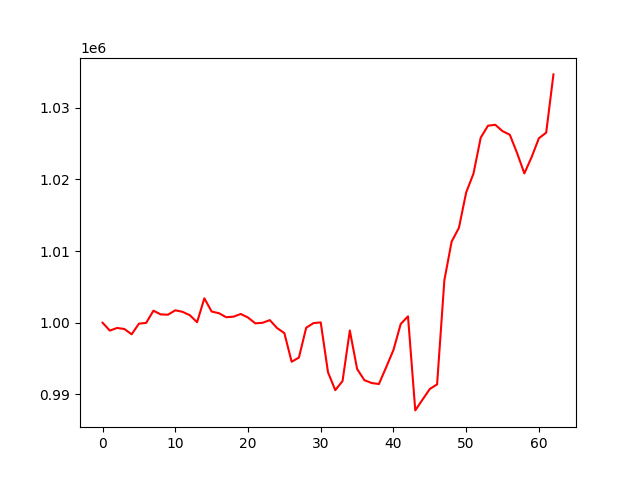

The file beside this chart, header and first rows:
, 0
0, 1000000
1, 998902
2, 999267
3, 999125
4, 998383
5, 999867
6, 999978
7, 1001679
8, 1001159
9, 1001119
10, 1001734
11, 1001518
12, 1001050
13, 1000068
14, 1003412
15, 1001560
16, 1001332
17, 1000770
18, 1000839
19, 1001221
20, 1000726
21, 999913
22, 999991
23, 1000364
24, 999252
25, 998551
26, 994551
27, 995133
28, 999296
29, 999944
30, 1000047
31, 993079
32, 990581
33, 991853
34, 998913
35, 993549
36, 991979
37, 991580
38, 991437
39, 993781
40, 996199
41, 999826
42, 1000892
43, 987755
44, 989265
45, 990748
46, 991387
47, 1005935
48, 1011326
49, 1013248
50, 1018196
51, 1020811
52, 1025844
53, 1027510
54, 1027639
55, 1026754
56, 1026253
57, 1023685
58, 1020850
59, 1023133
... 3 more rows
